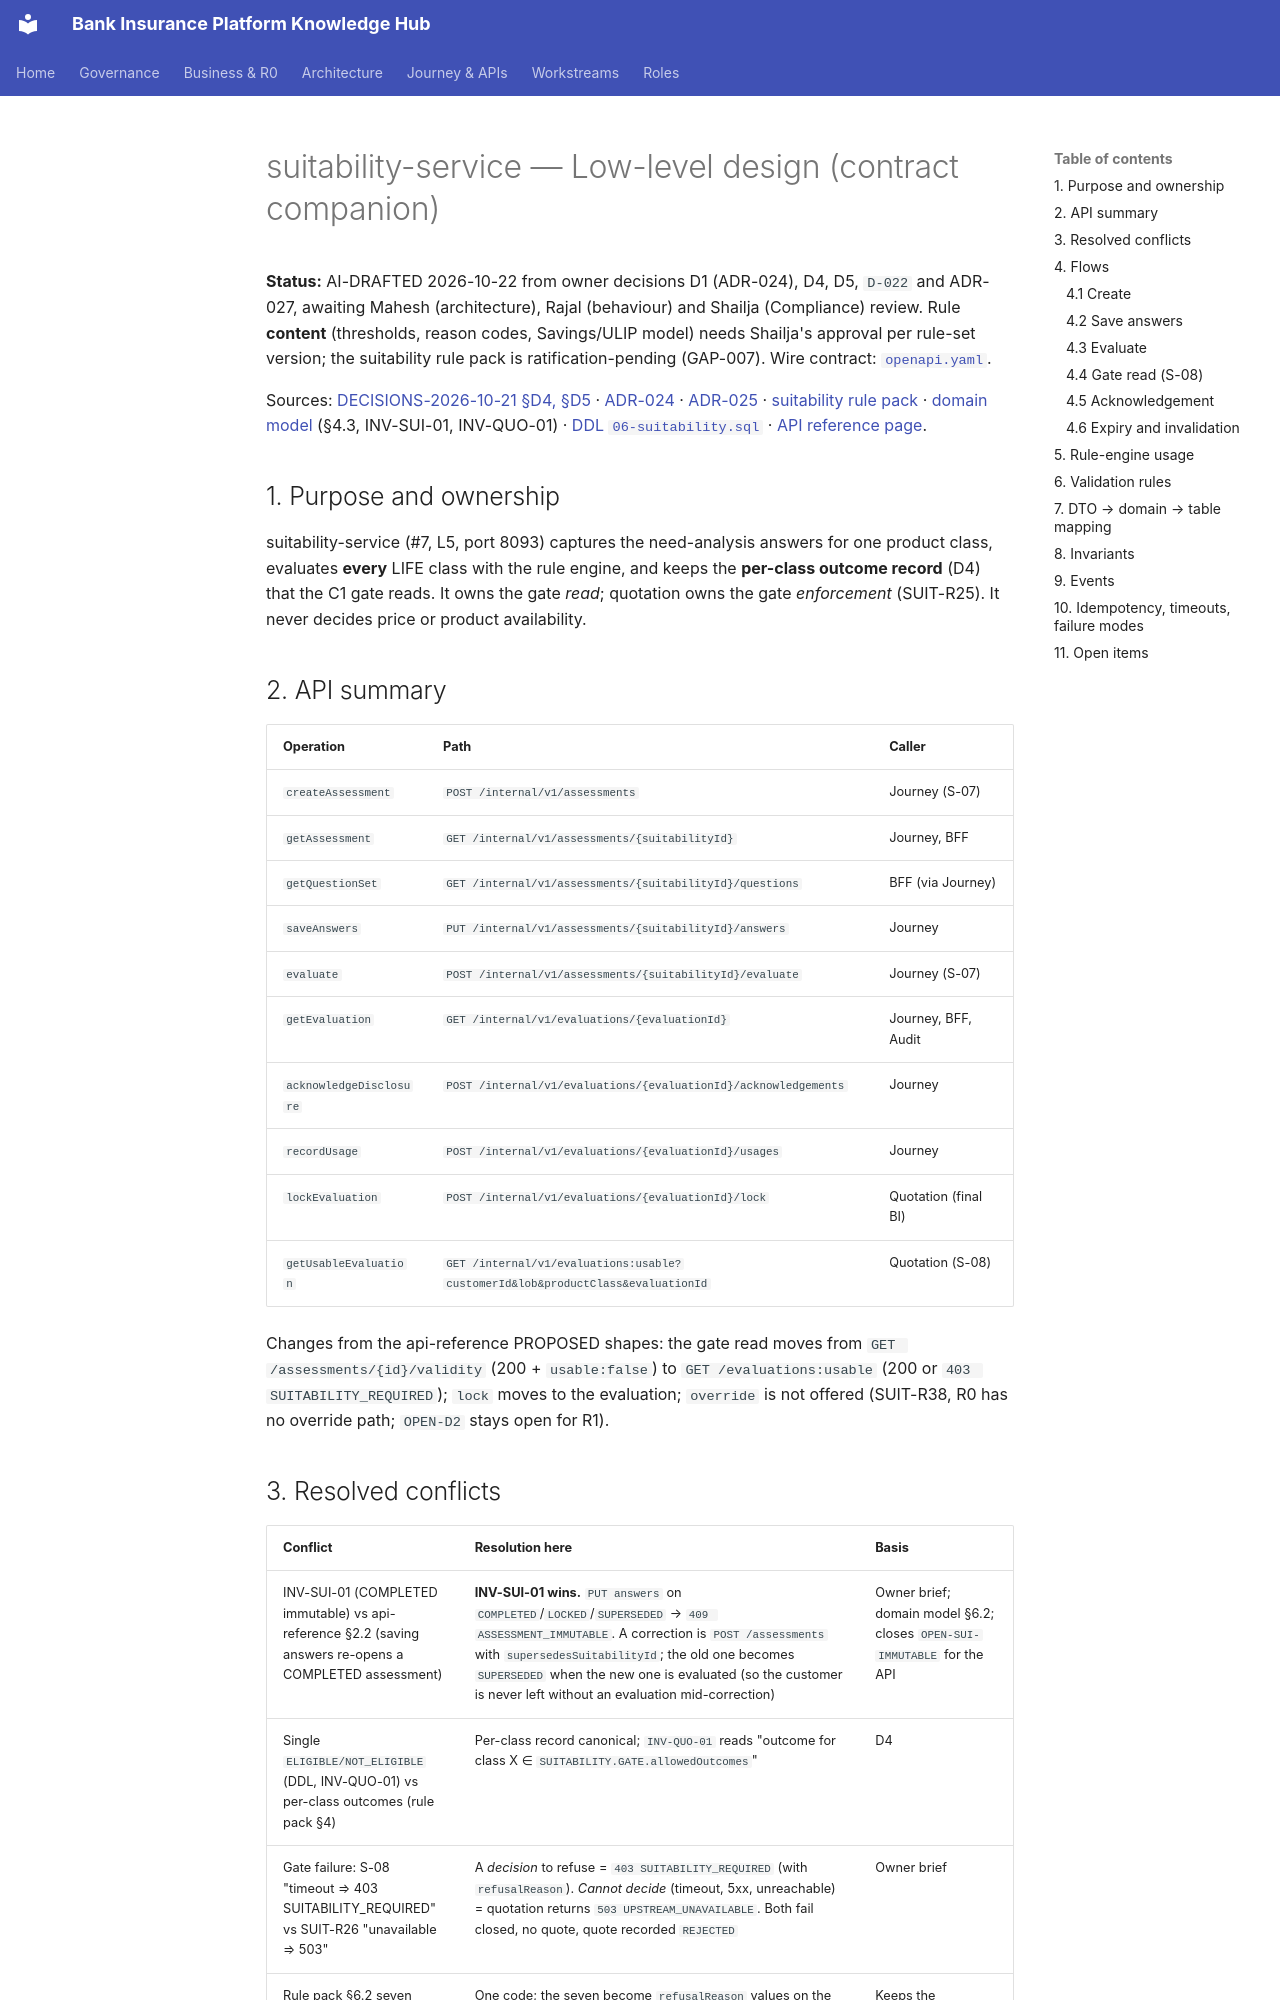

repository: Mahesh38/bank-insurance-platform · page: platform/contracts/suitability-service/LLD/index.html · generator: mkdocs

# suitability-service — Low-level design (contract companion)

**Status:** AI-DRAFTED 2026-10-22 from owner decisions D1 (ADR-024), D4, D5, `D-022` and ADR-027,
awaiting Mahesh (architecture), Rajal (behaviour) and Shailja (Compliance) review. Rule **content**
(thresholds, reason codes, Savings/ULIP model) needs Shailja's approval per rule-set version; the
suitability rule pack is ratification-pending (GAP-007). Wire contract: [`openapi.yaml`](./openapi.yaml).

Sources: [DECISIONS-2026-10-21 §D4, §D5](../../architecture-review/DECISIONS-2026-10-21.md) ·
[ADR-024](../../architecture-review/ADR-024-configuration-driven-rule-engine.md) ·
[ADR-025](../../architecture-review/ADR-025-event-specification-and-publisher.md) ·
[suitability rule pack](../../../au-bank-insurance-platform/rule-packs/suitability-rule-pack.md) ·
[domain model](../../ws3-platform/01-domain-model-and-invariants.md) (§4.3, INV-SUI-01, INV-QUO-01) ·
[DDL `06-suitability.sql`](../../data-architecture/schemas/06-suitability.sql) ·
[API reference page](../../api-reference/services/suitability-service.md).

## 1. Purpose and ownership

suitability-service (#7, L5, port 8093) captures the need-analysis answers for one product class,
evaluates **every** LIFE class with the rule engine, and keeps the **per-class outcome record**
(D4) that the C1 gate reads. It owns the gate *read*; quotation owns the gate *enforcement*
(SUIT-R25). It never decides price or product availability.

## 2. API summary

| Operation | Path | Caller |
|---|---|---|
| `createAssessment` | `POST /internal/v1/assessments` | Journey (S-07) |
| `getAssessment` | `GET /internal/v1/assessments/{suitabilityId}` | Journey, BFF |
| `getQuestionSet` | `GET /internal/v1/assessments/{suitabilityId}/questions` | BFF (via Journey) |
| `saveAnswers` | `PUT /internal/v1/assessments/{suitabilityId}/answers` | Journey |
| `evaluate` | `POST /internal/v1/assessments/{suitabilityId}/evaluate` | Journey (S-07) |
| `getEvaluation` | `GET /internal/v1/evaluations/{evaluationId}` | Journey, BFF, Audit |
| `acknowledgeDisclosure` | `POST /internal/v1/evaluations/{evaluationId}/acknowledgements` | Journey |
| `recordUsage` | `POST /internal/v1/evaluations/{evaluationId}/usages` | Journey |
| `lockEvaluation` | `POST /internal/v1/evaluations/{evaluationId}/lock` | Quotation (final BI) |
| `getUsableEvaluation` | `GET /internal/v1/evaluations:usable?customerId&lob&productClass&evaluationId` | Quotation (S-08) |

Changes from the api-reference PROPOSED shapes: the gate read moves from
`GET /assessments/{id}/validity` (200 + `usable:false`) to `GET /evaluations:usable` (200 or
`403 SUITABILITY_REQUIRED`); `lock` moves to the evaluation; `override` is not offered (SUIT-R38,
R0 has no override path; `OPEN-D2` stays open for R1).
